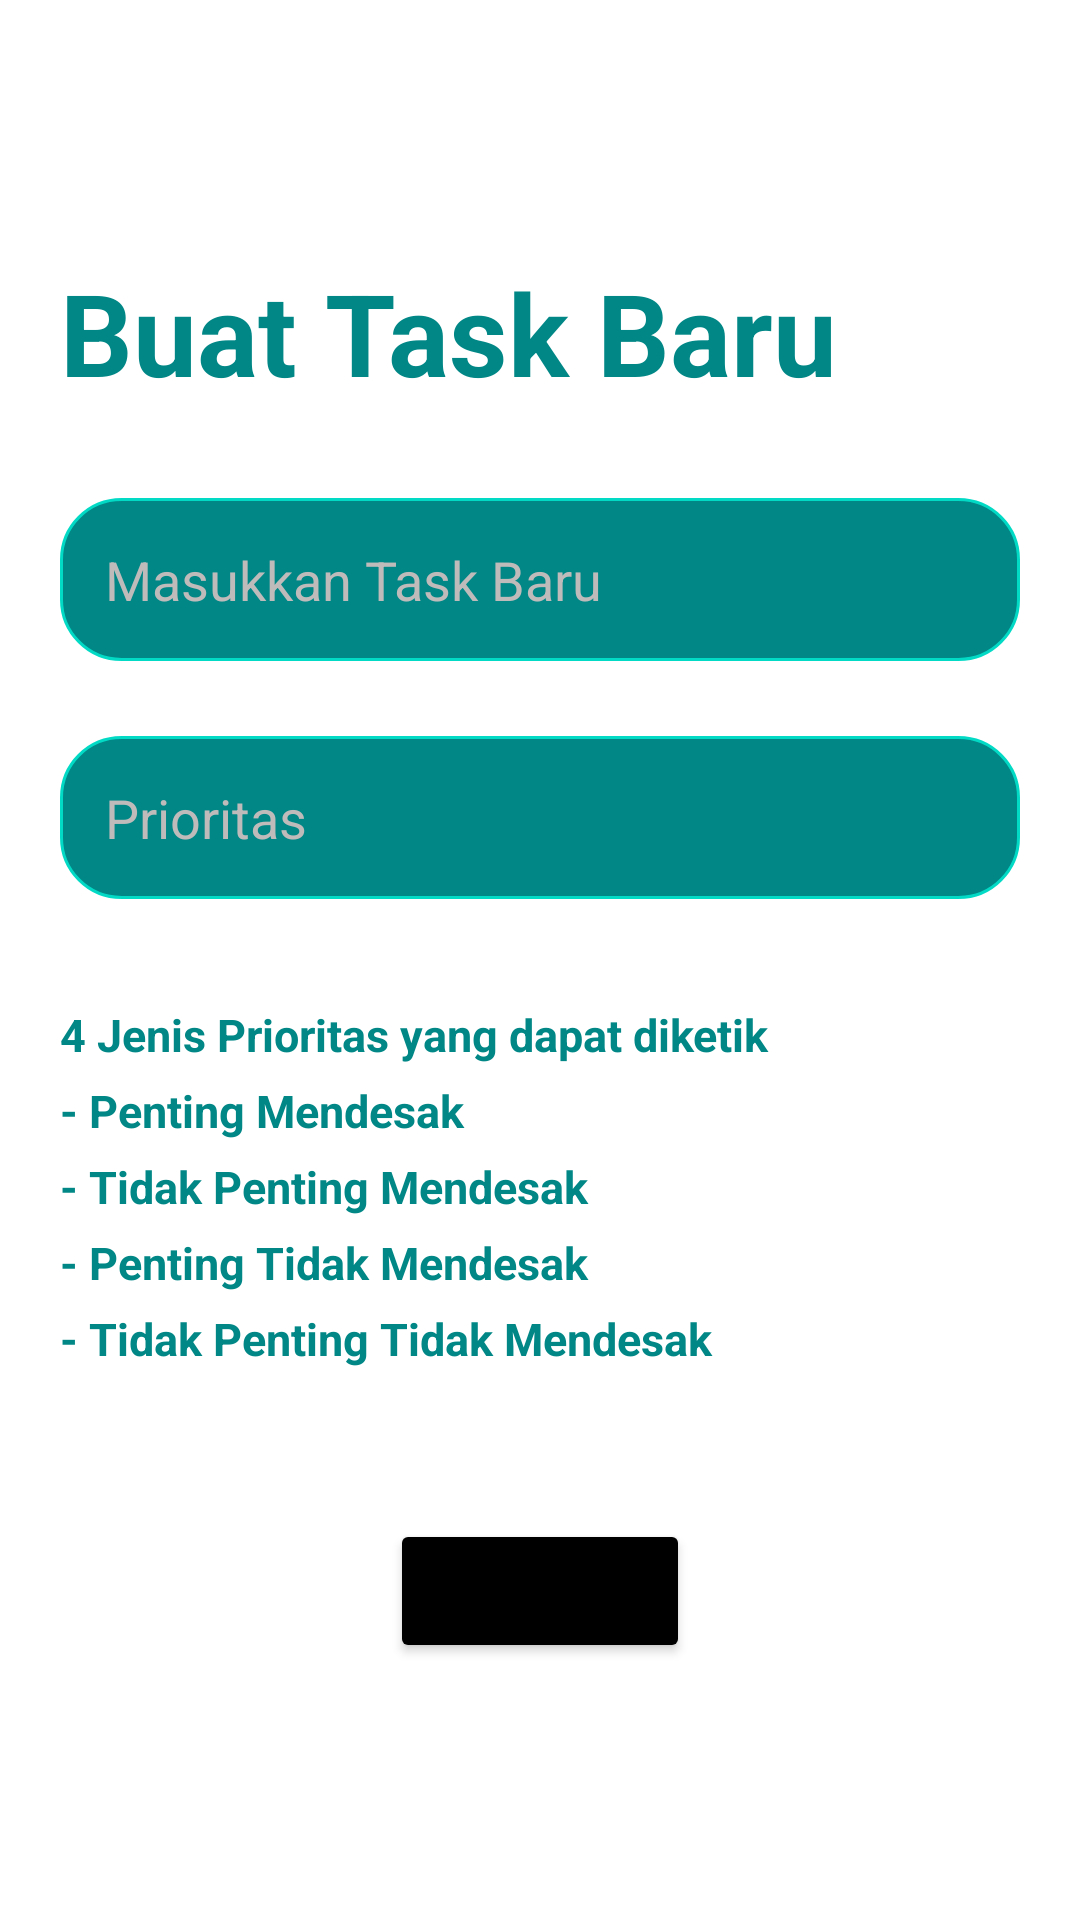

Layout XML and referenced resources for this Android screen:
<!-- AndroidManifest.xml: application theme Theme.mytheme -->
<!-- res/layout/activity_create_card.xml -->
<?xml version="1.0" encoding="utf-8"?>
<LinearLayout xmlns:android="http://schemas.android.com/apk/res/android"
    xmlns:app="http://schemas.android.com/apk/res-auto"
    xmlns:tools="http://schemas.android.com/tools"
    android:background="@color/white"
    android:layout_width="match_parent"
    android:layout_height="match_parent"
    android:orientation="vertical"
    android:gravity="center"
    android:padding="20dp"
    tools:context=".CreateCard">
    <TextView
        android:layout_width="match_parent"
        android:layout_height="wrap_content"
        android:text="Buat Task Baru"
        android:textColor="@color/teal_700"
        android:textStyle="bold"
        android:textSize="38sp"
        android:gravity="left"
        android:fontFamily="sans-serif"/>
    <EditText
        android:id="@+id/create_title"
        android:layout_width="match_parent"
        android:layout_height="wrap_content"
        android:hint="Masukkan Task Baru"
        android:layout_marginTop="30dp"
        android:padding="15dp"
        android:background="@drawable/custom_edittetext"
        android:textColorHint="#BFBBBB"
        android:textColor="@color/white"
        />

    <EditText
        android:id="@+id/create_priority"
        android:layout_width="match_parent"
        android:layout_height="wrap_content"
        android:layout_marginTop="25dp"
        android:hint="Prioritas"
        android:padding="15dp"
        android:background="@drawable/custom_edittetext"
        android:textColorHint="#BFBBBB"
        android:textColor="@color/white"
        />
    <TextView
        android:layout_width="match_parent"
        android:layout_height="wrap_content"
        android:layout_marginTop="35dp"
        android:text="4 Jenis Prioritas yang dapat diketik"
        android:textColor="@color/teal_700"
        android:textStyle="bold"
        android:textSize="15sp"
        android:gravity="left"
        android:fontFamily="sans-serif"/>
    <TextView
        android:layout_width="match_parent"
        android:layout_height="wrap_content"
        android:layout_marginTop="5dp"
        android:text="- Penting Mendesak"
        android:textColor="@color/teal_700"
        android:textStyle="bold"
        android:textSize="15sp"
        android:gravity="left"
        android:fontFamily="sans-serif"/>
    <TextView
        android:layout_width="match_parent"
        android:layout_height="wrap_content"
        android:layout_marginTop="5dp"
        android:text="- Tidak Penting Mendesak"
        android:textColor="@color/teal_700"
        android:textStyle="bold"
        android:textSize="15sp"
        android:gravity="left"
        android:fontFamily="sans-serif"/>
    <TextView
        android:layout_width="match_parent"
        android:layout_height="wrap_content"
        android:layout_marginTop="5dp"
        android:text="- Penting Tidak Mendesak"
        android:textColor="@color/teal_700"
        android:textStyle="bold"
        android:textSize="15sp"
        android:gravity="left"
        android:fontFamily="sans-serif"/>
    <TextView
        android:layout_width="match_parent"
        android:layout_height="wrap_content"
        android:layout_marginTop="5dp"
        android:text="- Tidak Penting Tidak Mendesak"
        android:textColor="@color/teal_700"
        android:textStyle="bold"
        android:textSize="15sp"
        android:gravity="left"
        android:fontFamily="sans-serif"/>
    <Button
        android:id="@+id/save_button"
        android:layout_width="100dp"
        android:layout_height="wrap_content"
        android:layout_marginTop="50dp"
        android:backgroundTint="@color/black"
        android:text="Save"/>

</LinearLayout>
<!-- resources referenced by this layout -->
<resources>
  <!-- drawable custom_edittetext (drawable) -->
  <?xml version="1.0" encoding="utf-8"?>
  <shape android:shape="rectangle" xmlns:android="http://schemas.android.com/apk/res/android">
  
      <solid android:color="@color/teal_700"/>
      <stroke android:color="@color/teal_200" android:width="1dp"/>
      <corners android:radius="20dp"/>
  </shape>
  <style name="Theme.mytheme" parent="Theme.MaterialComponents.Light.NoActionBar">
          
          <item name="colorPrimary">@color/teal_700</item>
          <item name="colorPrimaryVariant">@color/teal_700</item>
          <item name="colorOnPrimary">@color/white</item>
          
          <item name="colorSecondary">@color/teal_200</item>
          <item name="colorSecondaryVariant">@color/teal_700</item>
          <item name="colorOnSecondary">@color/black</item>
          
          <item name="android:statusBarColor" tools:targetApi="l">@color/black</item>
          
  
      </style>
  <!-- not gathered from this repository: default colours our renderer supplied (Android Studio template values) -->
  <color name="teal_200">#FF03DAC5</color>
  <color name="teal_700">#FF018786</color>
  <color name="black">#FF000000</color>
  <color name="white">#FFFFFFFF</color>
</resources>
